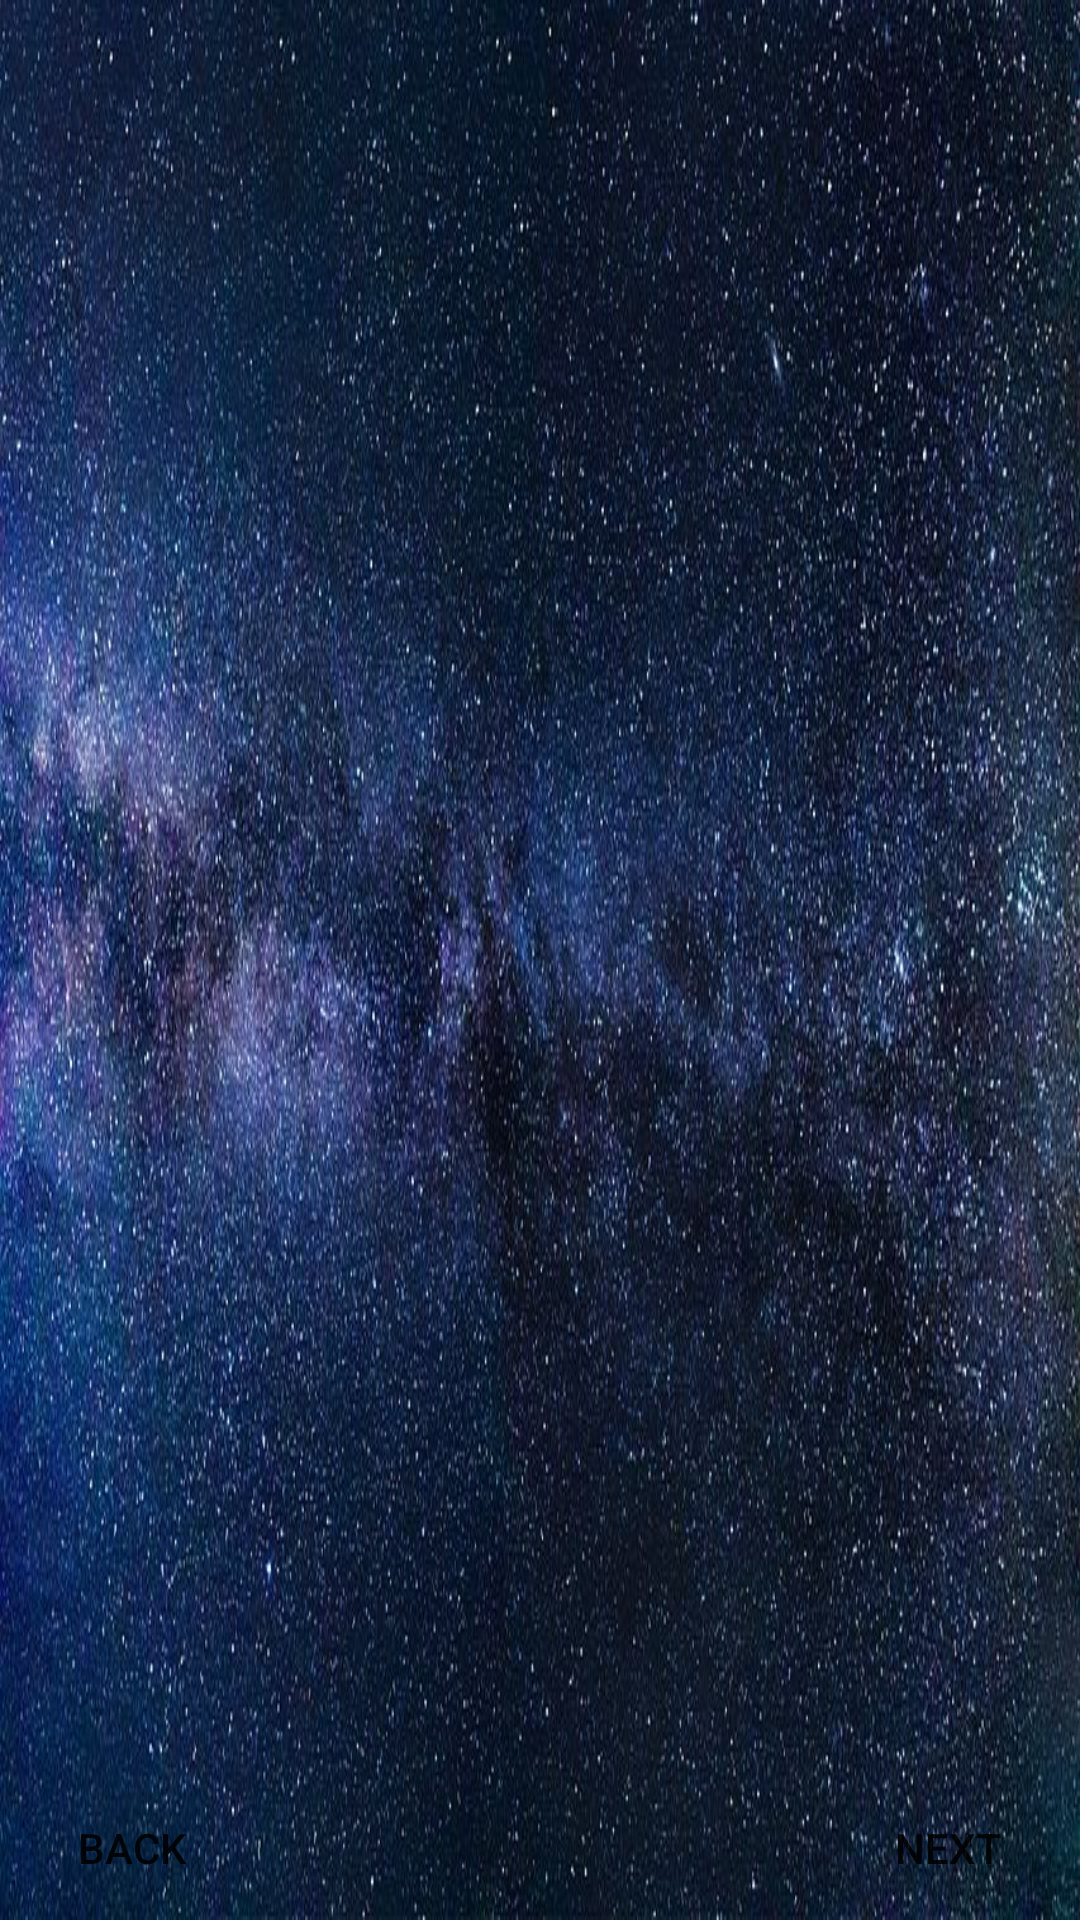

Layout XML and referenced resources for this Android screen:
<!-- AndroidManifest.xml: application theme Theme.First -->
<!-- res/layout/activity_eight.xml -->
<?xml version="1.0" encoding="utf-8"?>
<androidx.constraintlayout.widget.ConstraintLayout xmlns:android="http://schemas.android.com/apk/res/android"
    xmlns:app="http://schemas.android.com/apk/res-auto"
    xmlns:tools="http://schemas.android.com/tools"
    android:layout_width="match_parent"
    android:layout_height="match_parent"
    android:background="@drawable/bg1"
    tools:context=".ActivityEight">


    <androidx.viewpager.widget.ViewPager
        android:id="@+id/slideViewPager"
        android:layout_width="match_parent"
        android:layout_height="match_parent"
        android:layout_marginVertical="100dp"
        app:layout_constraintBottom_toBottomOf="parent"
        app:layout_constraintEnd_toEndOf="parent"
        app:layout_constraintStart_toStartOf="parent"
        app:layout_constraintTop_toTopOf="parent" />

    <ImageView
        android:id="@+id/ellipse1"
        android:layout_width="wrap_content"
        android:layout_height="wrap_content"
        android:src="@drawable/ellipse1"
        app:layout_constraintBottom_toBottomOf="parent"
        app:layout_constraintStart_toStartOf="parent" />

    <ImageView
        android:id="@+id/ellipse2"
        android:layout_width="wrap_content"
        android:layout_height="wrap_content"
        android:src="@drawable/ellipse2"
        app:layout_constraintBottom_toBottomOf="parent"
        app:layout_constraintEnd_toEndOf="parent" />

    <Button
        android:id="@+id/backbtn"
        android:layout_width="wrap_content"
        android:layout_height="wrap_content"
        android:background="#00000000"
        android:text="Back"
        app:layout_constraintBottom_toBottomOf="parent"
        app:layout_constraintStart_toStartOf="parent" />

    <Button
        android:id="@+id/nextbtn"
        android:layout_width="wrap_content"
        android:layout_height="wrap_content"
        android:background="#00000000"
        android:text="Next"
        app:layout_constraintBottom_toBottomOf="parent"
        app:layout_constraintEnd_toEndOf="@+id/ellipse2" />

    <LinearLayout
        android:id="@+id/indicator_layout"
        android:layout_width="wrap_content"
        android:layout_height="wrap_content"
        android:orientation="horizontal"
        android:layout_marginBottom="40dp"
        app:layout_constraintBottom_toBottomOf="parent"
        app:layout_constraintEnd_toEndOf="parent"
        app:layout_constraintStart_toStartOf="@+id/slideViewPager">



    </LinearLayout>




</androidx.constraintlayout.widget.ConstraintLayout>
<!-- resources referenced by this layout -->
<resources>
  <!-- drawable bg1: png bitmap (drawable-hdpi, 835376 bytes) -->
  <style name="Theme.First" parent="Theme.MaterialComponents.DayNight.DarkActionBar">
          
          <item name="colorPrimary">@color/purple_200</item>
          <item name="colorPrimaryVariant">@color/purple_700</item>
          <item name="colorOnPrimary">@color/black</item>
          
          <item name="colorSecondary">@color/teal_200</item>
          <item name="colorSecondaryVariant">@color/teal_200</item>
          <item name="colorOnSecondary">@color/black</item>
          
          <item name="android:statusBarColor" tools:targetApi="l">?attr/colorPrimaryVariant</item>
          
      </style>
  <color name="purple_200">#FFBB86FC</color>
  <color name="purple_700">#FF3700B3</color>
  <color name="black">#FF000000</color>
  <color name="teal_200">#FF03DAC5</color>
</resources>
